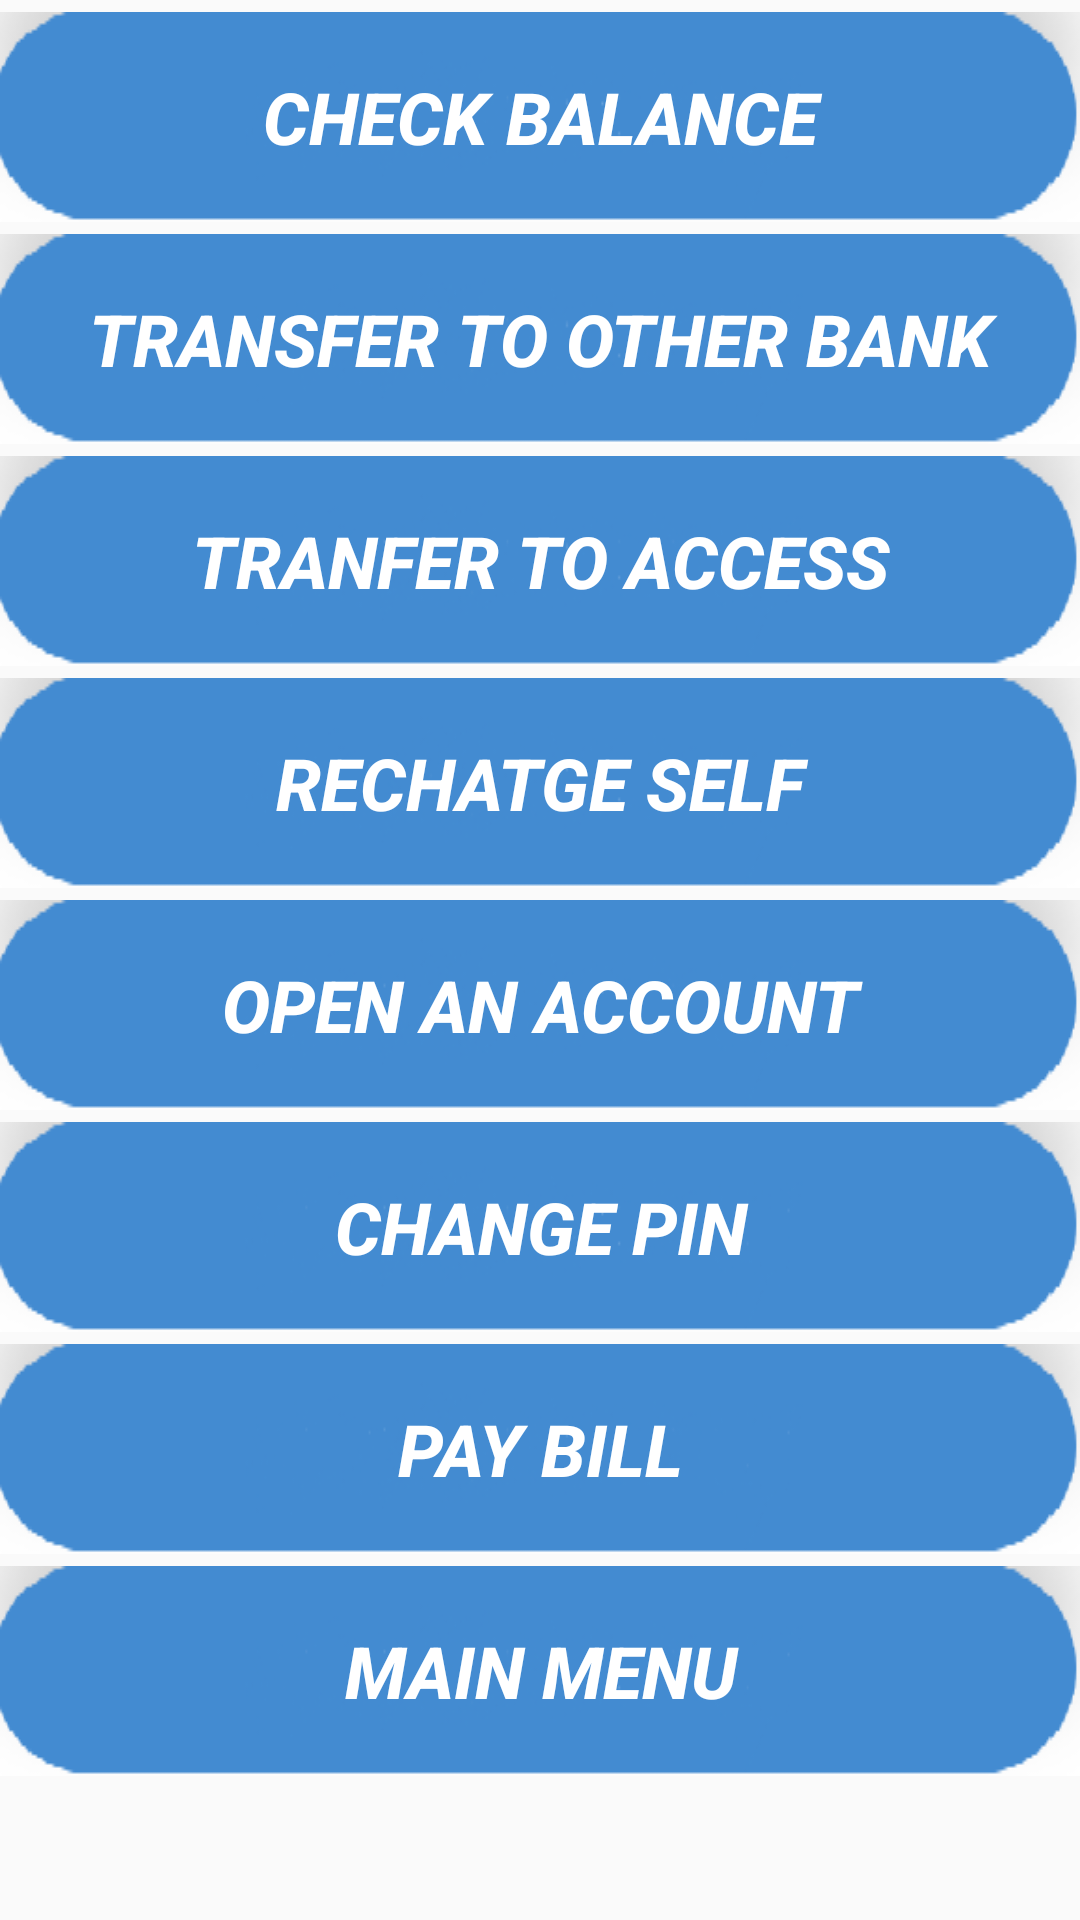

Produce the Android XML layout that renders to this screen, including the resource entries it uses.
<!-- AndroidManifest.xml: application theme FullscreenWindow -->
<!-- res/layout/acitvity_bank_transactions.xml -->
<?xml version="1.0" encoding="utf-8"?>
<ScrollView xmlns:android="http://schemas.android.com/apk/res/android"
    xmlns:app="http://schemas.android.com/apk/res-auto"
    xmlns:tools="http://schemas.android.com/tools"
    android:layout_width="match_parent"
    android:layout_height="match_parent"
    android:fillViewport="true"
    android:maxWidth="800dp"
    android:orientation="vertical"
    app:layout_maxWidth="800dp"
    tools:context=".BankTransactions">

    <android.support.v7.widget.LinearLayoutCompat
        android:layout_width="match_parent"
        android:layout_height="match_parent"
        android:orientation="vertical">


        
        
        
        
        
        

        
        
        
        
        
        
        
        
        

        <Button
            android:id="@+id/buttonac1"
            android:layout_width="match_parent"
            android:layout_height="wrap_content"
            android:layout_marginTop="4dp"
            android:layout_marginBottom="4dp"
            android:background="@drawable/kpj"
            android:text="check balance"
            android:textColor="@android:color/white"
            android:textSize="24sp"
            android:textStyle="bold|italic" />
        

        
        
        
        

        <Button
            android:id="@+id/buttonac2"
            android:layout_width="match_parent"
            android:layout_height="wrap_content"
            android:layout_marginBottom="4dp"
            android:background="@drawable/kpj"
            android:text="transfer to other bank"
            android:textColor="@android:color/white"
            android:textSize="24sp"
            android:textStyle="bold|italic" />
        

        
        
        
        

        <Button
            android:id="@+id/buttonac3"
            android:layout_width="match_parent"
            android:layout_height="wrap_content"
            android:layout_marginBottom="4dp"
            android:background="@drawable/kpj"
            android:text="tranfer to access"
            android:textColor="@android:color/white"
            android:textSize="24sp"
            android:textStyle="bold|italic" />
        

        
        
        
        

        <Button
            android:id="@+id/buttonac4"
            android:layout_width="match_parent"
            android:layout_height="wrap_content"
            android:layout_marginBottom="4dp"
            android:background="@drawable/kpj"
            android:text="rechatge self"
            android:textColor="@android:color/white"
            android:textSize="24sp"
            android:textStyle="bold|italic" />
        

        
        
        
        

        <Button
            android:id="@+id/buttonac5"
            android:layout_width="match_parent"
            android:layout_height="wrap_content"
            android:layout_marginBottom="4dp"
            android:background="@drawable/kpj"
            android:text="open an account"
            android:textColor="@android:color/white"
            android:textSize="24sp"
            android:textStyle="bold|italic" />
        

        
        
        
        

        <Button
            android:id="@+id/buttonac6"
            android:layout_width="match_parent"
            android:layout_height="wrap_content"
            android:layout_marginBottom="4dp"
            android:background="@drawable/kpj"
            android:text="change pin"
            android:textColor="@android:color/white"
            android:textSize="24sp"
            android:textStyle="bold|italic" />
        

        
        
        
        

        <Button
            android:id="@+id/buttonac7"
            android:layout_width="match_parent"
            android:layout_height="wrap_content"
            android:layout_marginBottom="4dp"
            android:background="@drawable/kpj"
            android:text="Pay bill"
            android:textColor="@android:color/white"
            android:textSize="24sp"
            android:textStyle="bold|italic" />
        

        
        
        
        

        <Button
            android:id="@+id/buttonac8"
            android:layout_width="match_parent"
            android:layout_height="wrap_content"
            android:background="@drawable/kpj"
            android:text="main menu"
            android:textColor="@android:color/white"
            android:textSize="24sp"
            android:textStyle="bold|italic" />
        
        
    </android.support.v7.widget.LinearLayoutCompat>
</ScrollView>
<!-- resources referenced by this layout -->
<resources>
  <!-- drawable kpj: png bitmap (drawable, 4926 bytes) -->
  <style name="FullscreenWindow" parent="Theme.AppCompat.Light.NoActionBar" />
</resources>
